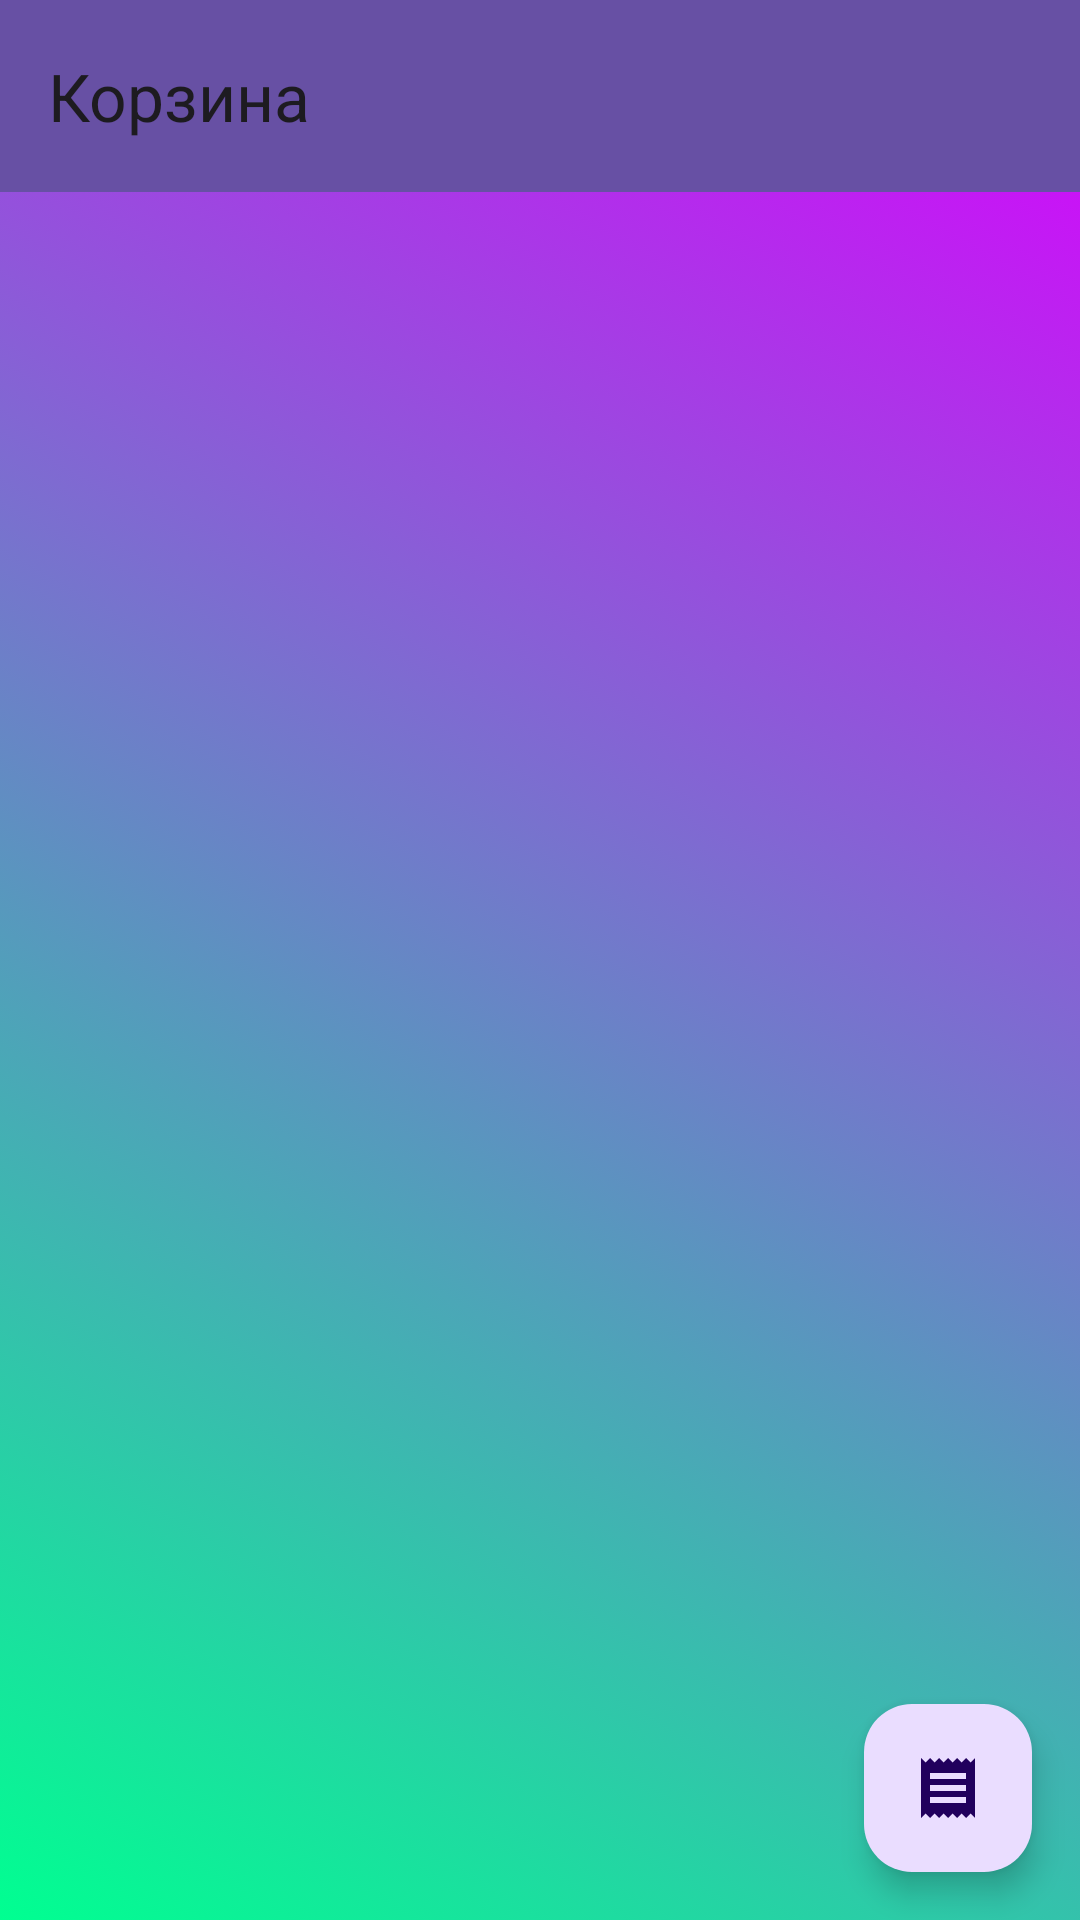

Produce the Android XML layout that renders to this screen, including the resource entries it uses.
<!-- AndroidManifest.xml: application theme Theme.AndroidLessons -->
<!-- res/layout/activity_cart.xml -->
<?xml version="1.0" encoding="utf-8"?>
<RelativeLayout xmlns:android="http://schemas.android.com/apk/res/android"
    android:layout_width="match_parent"
    android:layout_height="match_parent"
    xmlns:tools="http://schemas.android.com/tools"
    xmlns:app="http://schemas.android.com/apk/res-auto"
    android:id="@+id/cartLayout"
    android:background="@drawable/gradient_list"
    tools:context=".CartActivity"
    android:orientation="vertical">

    <androidx.appcompat.widget.Toolbar
        android:id="@+id/toolbarC"
        app:title="Корзина"
        android:layout_width="match_parent"
        android:layout_height="wrap_content"
        android:background="?attr/colorPrimary" />

    <androidx.recyclerview.widget.RecyclerView
        android:id="@+id/recyclerView"
        android:layout_width="match_parent"
        android:layout_height="match_parent"
        tools:listitem="@layout/item_product"
        android:layout_below="@id/toolbarC"
        android:layout_weight="1" />

    <com.google.android.material.floatingactionbutton.FloatingActionButton
        android:id="@+id/fab"
        android:layout_width="wrap_content"
        android:layout_height="wrap_content"
        android:layout_alignParentEnd="true"
        android:layout_alignParentBottom="true"
        android:layout_margin="16dp"
        android:src="@drawable/ic_receipt" />
</RelativeLayout>
<!-- res/layout/item_product.xml (included above) -->
<LinearLayout xmlns:android="http://schemas.android.com/apk/res/android"
    android:layout_width="match_parent"
    android:layout_height="wrap_content"
    android:orientation="horizontal"
    android:padding="16dp">

    <ImageView
        android:id="@+id/productImage"
        android:layout_width="64dp"
        android:layout_height="64dp"
        android:layout_marginEnd="16dp"
        android:src="@drawable/product_image" />

    <LinearLayout
        android:layout_width="0dp"
        android:layout_height="wrap_content"
        android:layout_weight="1"
        android:orientation="vertical">

        <TextView
            android:id="@+id/productName"
            android:layout_width="wrap_content"
            android:layout_height="wrap_content"
            android:textSize="16sp"
            android:text="Название продукта"
            android:textStyle="bold" />

        <TextView
            android:id="@+id/productPrice"
            android:layout_width="wrap_content"
            android:layout_height="wrap_content"
            android:text="Цена продукта"
            android:layout_marginTop="16dp"
            android:textSize="14sp"
            android:textColor="@android:color/darker_gray" />
    </LinearLayout>
</LinearLayout>
<!-- resources referenced by this layout -->
<resources>
  <!-- drawable gradient_list (drawable) -->
  <?xml version="1.0" encoding="utf-8"?>
  <animation-list xmlns:android="http://schemas.android.com/apk/res/android">
  
      <item
          android:drawable="@drawable/gradient_first"
          android:duration="1500"/>
      <item
          android:drawable="@drawable/gradient_second"
          android:duration="1500"/>
      <item
          android:drawable="@drawable/gradient_third"
          android:duration="1500"/>
  </animation-list>
  <!-- drawable ic_receipt (drawable) -->
  <vector xmlns:android="http://schemas.android.com/apk/res/android" android:height="24dp" android:tint="#545454" android:viewportHeight="24" android:viewportWidth="24" android:width="24dp">
        
      <path android:fillColor="@android:color/white" android:pathData="M18,17L6,17v-2h12v2zM18,13L6,13v-2h12v2zM18,9L6,9L6,7h12v2zM3,22l1.5,-1.5L6,22l1.5,-1.5L9,22l1.5,-1.5L12,22l1.5,-1.5L15,22l1.5,-1.5L18,22l1.5,-1.5L21,22L21,2l-1.5,1.5L18,2l-1.5,1.5L15,2l-1.5,1.5L12,2l-1.5,1.5L9,2 7.5,3.5 6,2 4.5,3.5 3,2v20z"/>
      
  </vector>
  <!-- drawable product_image (drawable) -->
  <vector xmlns:android="http://schemas.android.com/apk/res/android" android:height="24dp" android:tint="#545454" android:viewportHeight="24" android:viewportWidth="24" android:width="24dp">
        
      <path android:fillColor="@android:color/white" android:pathData="M20,3H9v2.4l1.81,1.45C10.93,6.94 11,7.09 11,7.24v4.26c0,0.28 -0.22,0.5 -0.5,0.5h-4C6.22,12 6,11.78 6,11.5V7.24c0,-0.15 0.07,-0.3 0.19,-0.39L8,5.4V3H4v10c0,2.21 1.79,4 4,4h6c2.21,0 4,-1.79 4,-4v-3h2c1.11,0 2,-0.9 2,-2V5C22,3.89 21.11,3 20,3zM20,8h-2V5h2V8z"/>
        
      <path android:fillColor="@android:color/white" android:pathData="M4,19h16v2h-16z"/>
      
  </vector>
  <style name="Theme.AndroidLessons" parent="Base.Theme.AndroidLessons" />
  <!-- drawable gradient_first (drawable) -->
  <?xml version="1.0" encoding="utf-8"?>
  <shape xmlns:android="http://schemas.android.com/apk/res/android">
      <gradient
          android:angle="45"
          android:endColor="#D900FF"
          android:startColor="#00FF91"/>
  </shape>
  <!-- drawable gradient_second (drawable) -->
  <?xml version="1.0" encoding="utf-8"?>
  <shape xmlns:android="http://schemas.android.com/apk/res/android">
      <gradient
          android:angle="135"
          android:endColor="#00FF91"
          android:startColor="#D900FF" />
  </shape>
  <!-- drawable gradient_third (drawable) -->
  <?xml version="1.0" encoding="utf-8"?>
  <shape xmlns:android="http://schemas.android.com/apk/res/android">
      <gradient
          android:angle="235"
          android:startColor="#00FF91"
          android:endColor="#FF5733"/>
  </shape>
  <style name="Base.Theme.AndroidLessons" parent="Theme.Material3.DayNight.NoActionBar">
          
          
      </style>
</resources>
